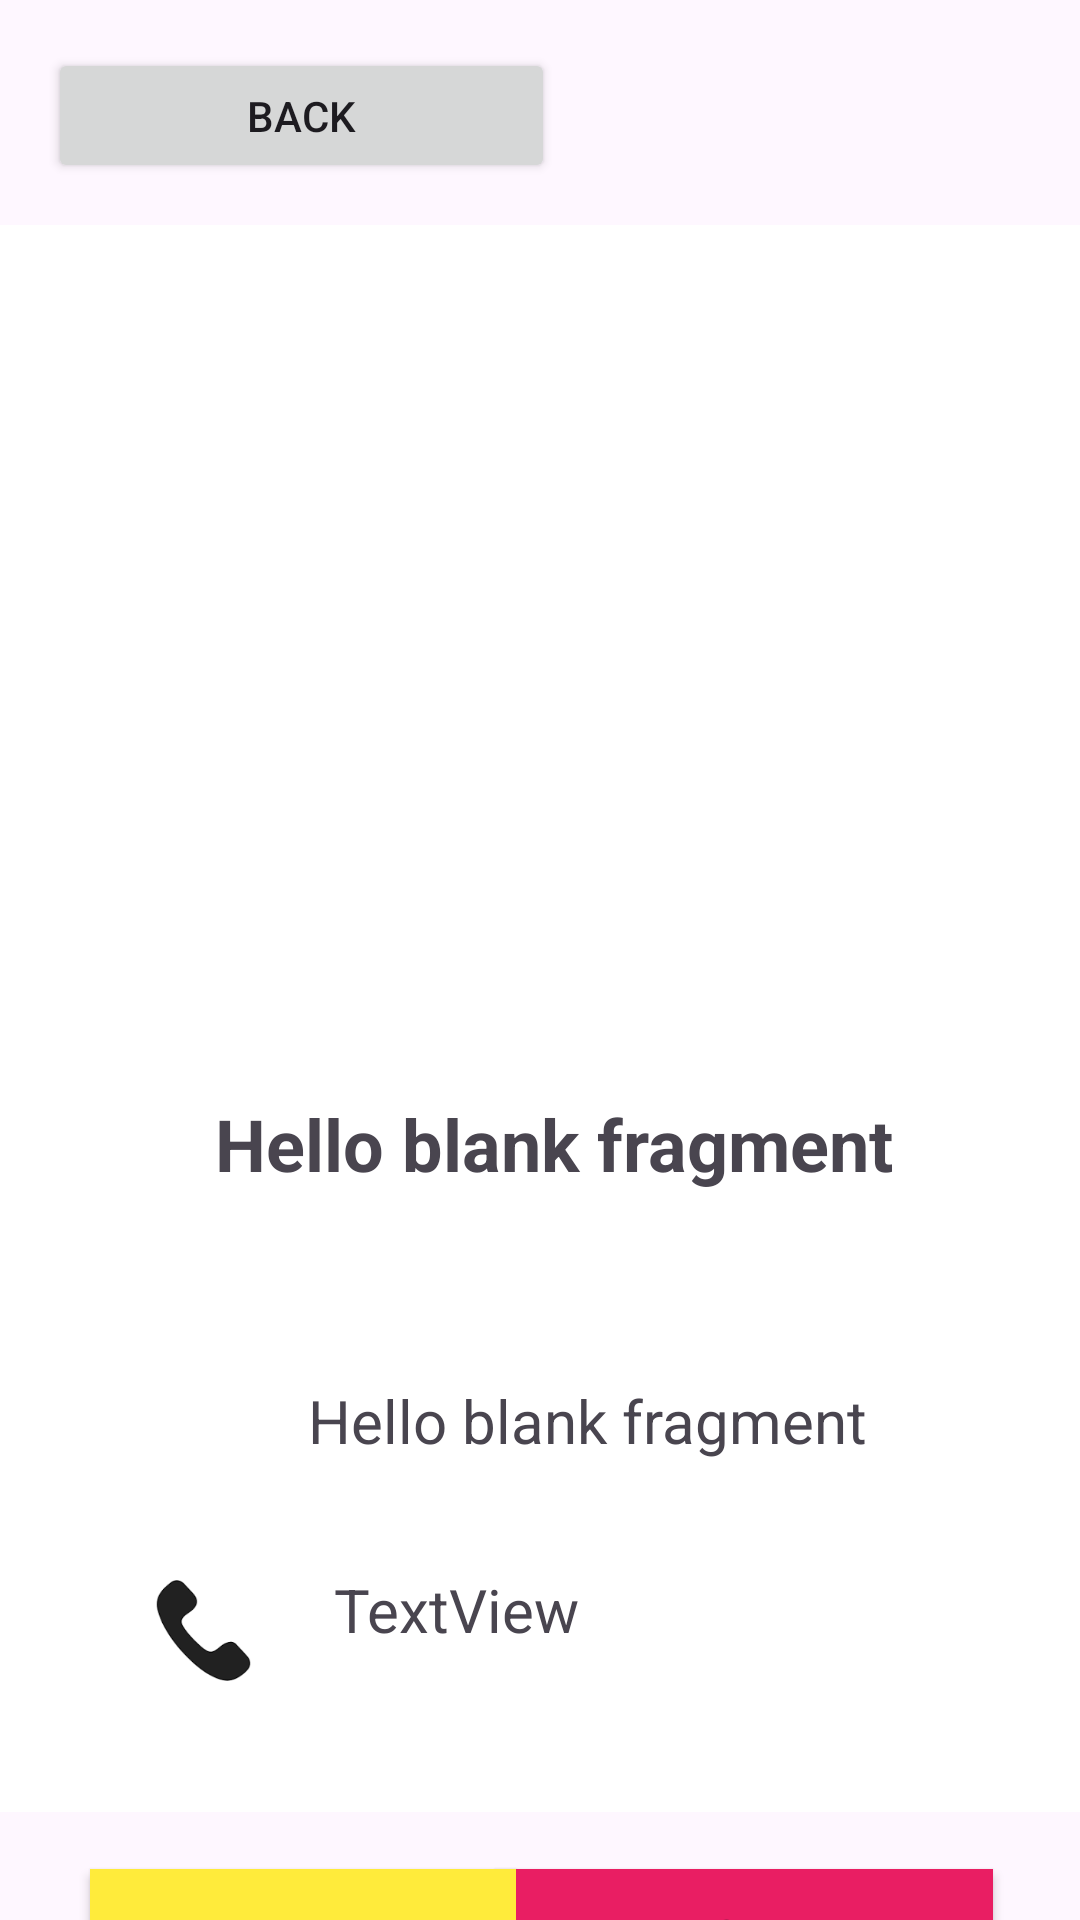

Reconstruct the res/layout file that produces this screen, plus the resources it refers to.
<!-- AndroidManifest.xml: application theme Theme.ProjectMDP -->
<!-- res/layout/fragment_user_detail_premium.xml -->
<?xml version="1.0" encoding="utf-8"?>
<layout xmlns:android="http://schemas.android.com/apk/res/android"
    xmlns:app="http://schemas.android.com/apk/res-auto"
    xmlns:tools="http://schemas.android.com/tools">

    <androidx.constraintlayout.widget.ConstraintLayout
        android:id="@+id/frameLayout2"
        android:layout_width="match_parent"
        android:layout_height="match_parent"
        tools:context=".UserDetailPremiumFragment">

        

        <androidx.constraintlayout.widget.ConstraintLayout
            android:id="@+id/constraintLayout"
            android:layout_width="384dp"
            android:layout_height="529dp"
            android:layout_marginTop="14dp"
            android:background="@color/card_background"
            android:padding="24dp"
            app:layout_constraintEnd_toEndOf="parent"
            app:layout_constraintHorizontal_bias="0.5"
            app:layout_constraintStart_toStartOf="parent"
            app:layout_constraintTop_toBottomOf="@+id/BackBtn">

            <ImageView
                android:id="@+id/imageView4"
                android:layout_width="47dp"
                android:layout_height="44dp"
                android:layout_marginStart="23dp"
                android:layout_marginTop="47dp"
                android:src="@drawable/email_icon_256x203_zt992cix"
                app:layout_constraintStart_toStartOf="parent"
                app:layout_constraintTop_toBottomOf="@+id/Fullnameet" />

            <TextView
                android:id="@+id/Fullnameet"
                android:layout_width="256dp"
                android:layout_height="39dp"
                android:layout_marginTop="42dp"
                android:text="@string/hello_blank_fragment"
                android:textAlignment="center"
                android:textSize="24sp"
                android:textStyle="bold"
                app:layout_constraintEnd_toEndOf="parent"
                app:layout_constraintHorizontal_bias="0.55"
                app:layout_constraintStart_toStartOf="parent"
                app:layout_constraintTop_toBottomOf="@+id/imageView" />

            <TextView
                android:id="@+id/Emailet"
                android:layout_width="199dp"
                android:layout_height="34dp"
                android:layout_marginStart="14dp"
                android:layout_marginTop="56dp"
                android:text="@string/hello_blank_fragment"
                android:textAlignment="center"
                android:textSize="20sp"
                app:layout_constraintEnd_toEndOf="parent"
                app:layout_constraintHorizontal_bias="0.0"
                app:layout_constraintStart_toEndOf="@+id/imageView4"
                app:layout_constraintTop_toBottomOf="@+id/Fullnameet" />

            <ImageView
                android:id="@+id/imageView"
                android:layout_width="200dp"
                android:layout_height="200dp"
                android:layout_marginTop="24dp"
                android:scaleType="centerCrop"
                app:layout_constraintEnd_toEndOf="parent"
                app:layout_constraintHorizontal_bias="0.5"
                app:layout_constraintStart_toStartOf="parent"
                app:layout_constraintTop_toTopOf="parent"
                tools:src="@tools:sample/avatars" />

            <TextView
                android:id="@+id/Phoneet"
                android:layout_width="208dp"
                android:layout_height="38dp"
                android:layout_marginStart="16dp"
                android:layout_marginTop="29dp"
                android:text="TextView"
                android:textAlignment="textStart"
                android:textSize="20sp"
                app:layout_constraintEnd_toEndOf="parent"
                app:layout_constraintHorizontal_bias="0.0"
                app:layout_constraintStart_toEndOf="@+id/imageView3"
                app:layout_constraintTop_toBottomOf="@+id/Emailet" />

            <ImageView
                android:id="@+id/imageView3"
                android:layout_width="55dp"
                android:layout_height="49dp"
                android:layout_marginStart="28dp"
                android:layout_marginTop="24dp"
                app:layout_constraintStart_toStartOf="parent"
                app:layout_constraintTop_toBottomOf="@+id/imageView4"
                app:srcCompat="@drawable/phone" />

        </androidx.constraintlayout.widget.ConstraintLayout>

        <Button
            android:id="@+id/Decbtn"
            android:layout_width="166dp"
            android:layout_height="43dp"
            android:layout_marginTop="19dp"
            android:layout_marginEnd="29dp"
            android:background="#E91E63"
            android:backgroundTint="#E91E63"
            android:text="Decline"
            app:layout_constraintEnd_toEndOf="parent"
            app:layout_constraintTop_toBottomOf="@+id/constraintLayout" />

        <Button
            android:id="@+id/BackBtn"
            android:layout_width="169dp"
            android:layout_height="45dp"
            android:layout_marginStart="16dp"
            android:layout_marginTop="16dp"
            android:text="Back"
            app:layout_constraintStart_toStartOf="parent"
            app:layout_constraintTop_toTopOf="parent" />

        <Button
            android:id="@+id/AccBtn"
            android:layout_width="142dp"
            android:layout_height="44dp"
            android:layout_marginStart="30dp"
            android:layout_marginTop="19dp"
            android:background="#FFEB3B"
            android:text="Accept"
            app:layout_constraintStart_toStartOf="parent"
            app:layout_constraintTop_toBottomOf="@+id/constraintLayout" />

    </androidx.constraintlayout.widget.ConstraintLayout>
</layout>
<!-- resources referenced by this layout -->
<resources>
  <color name="card_background">#FFFFFF</color>
  <!-- drawable phone: png bitmap (drawable, 1555 bytes) -->
  <string name="hello_blank_fragment">Hello blank fragment</string>
  <style name="Theme.ProjectMDP" parent="Base.Theme.ProjectMDP" />
  <style name="Base.Theme.ProjectMDP" parent="Theme.Material3.DayNight.NoActionBar">
          
          
      </style>
</resources>
